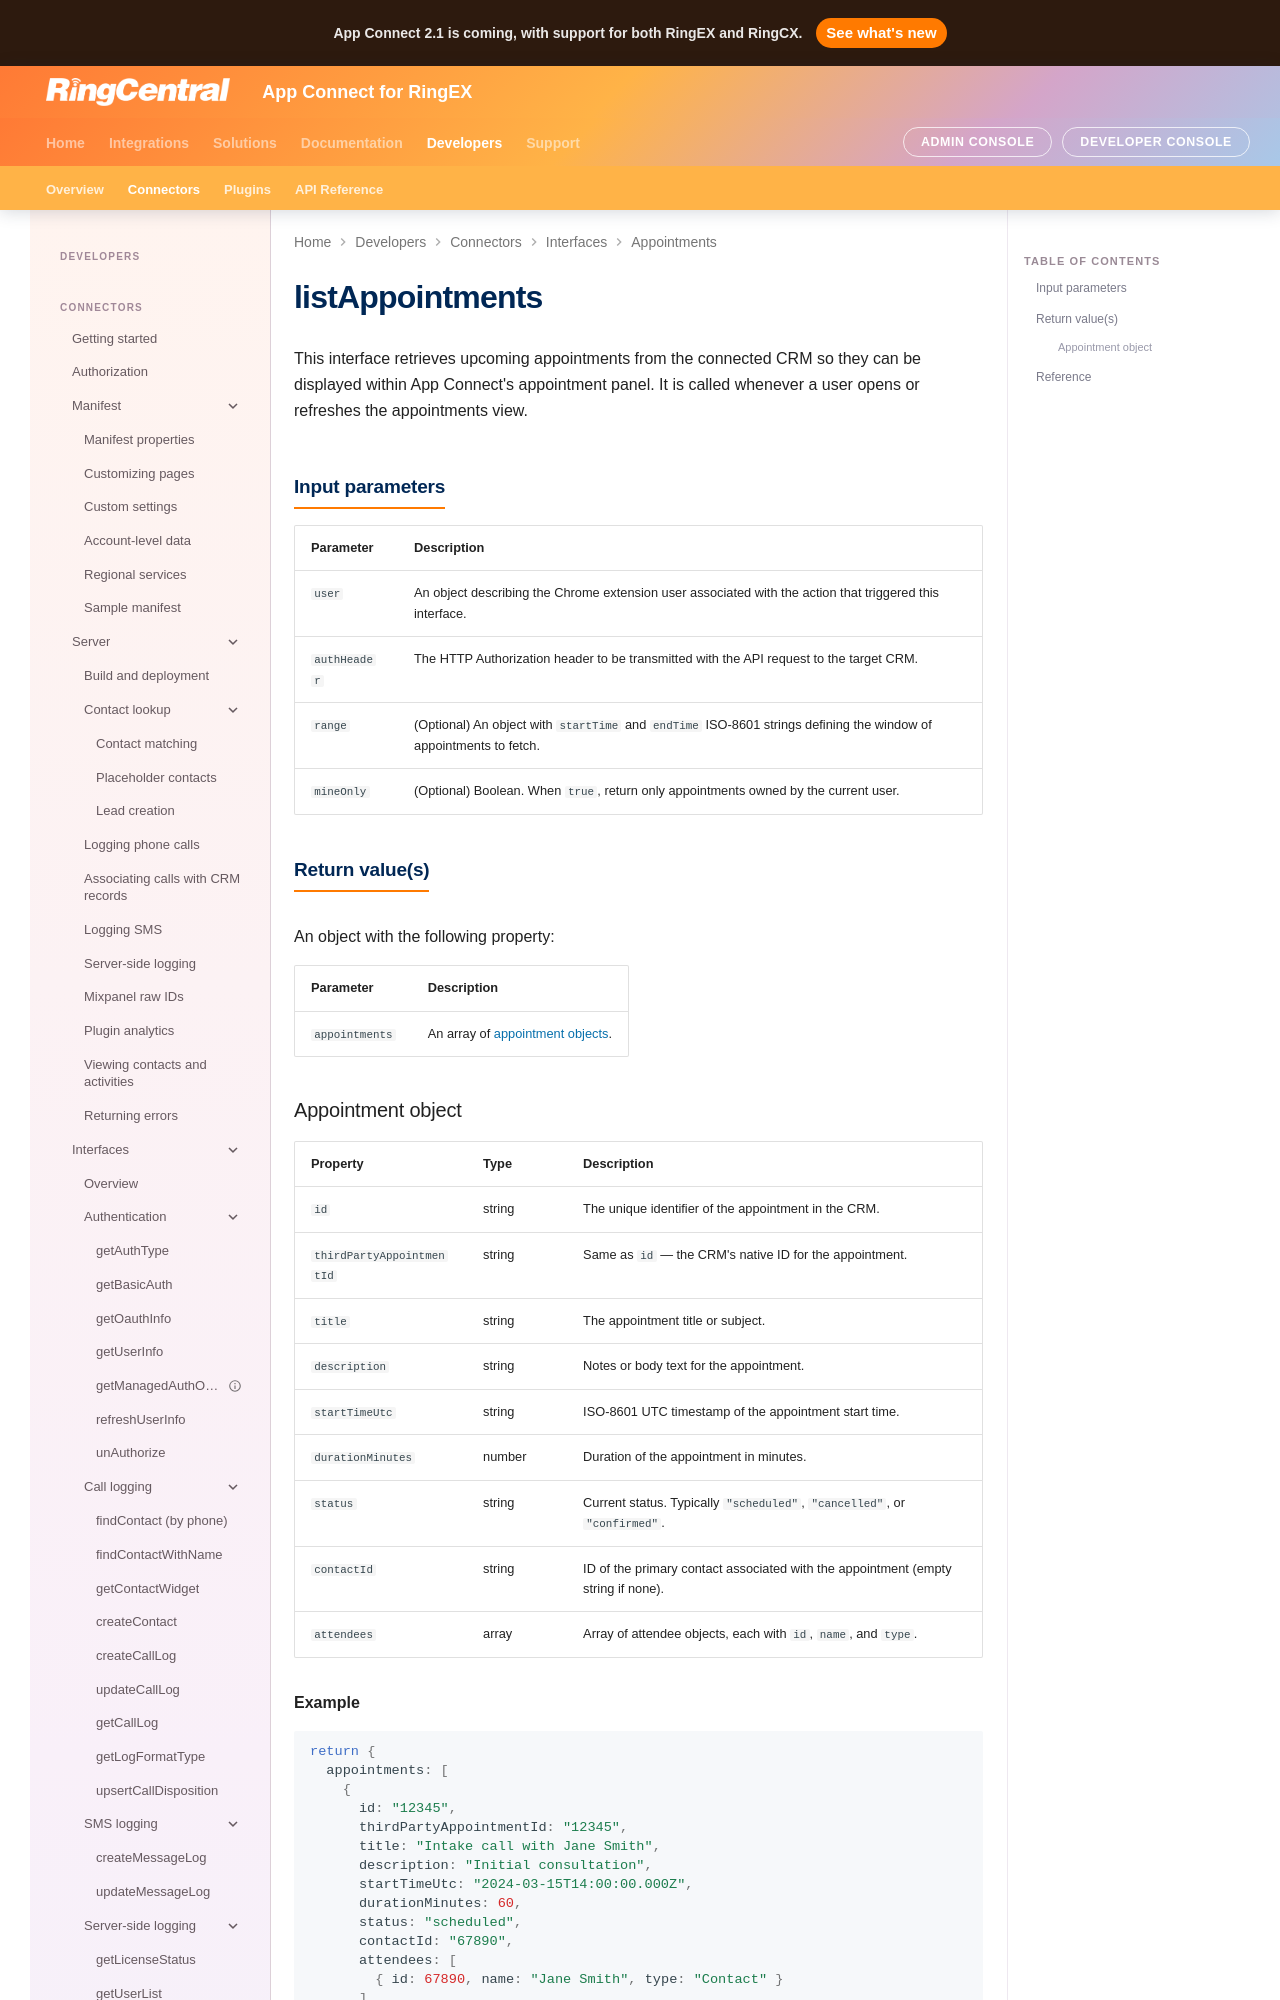

repository: ringcentral/rc-unified-crm-extension · page: developers/interfaces/listAppointments/index.html · generator: mkdocs

# listAppointments

This interface retrieves upcoming appointments from the connected CRM so they can be displayed within App Connect's appointment panel. It is called whenever a user opens or refreshes the appointments view.

## Input parameters

| Parameter    | Description                                                                                         |
|--------------|-----------------------------------------------------------------------------------------------------|
| `user`       | An object describing the Chrome extension user associated with the action that triggered this interface. |
| `authHeader` | The HTTP Authorization header to be transmitted with the API request to the target CRM.             |
| `range`      | (Optional) An object with `startTime` and `endTime` ISO-8601 strings defining the window of appointments to fetch. |
| `mineOnly`   | (Optional) Boolean. When `true`, return only appointments owned by the current user.                |

## Return value(s)

An object with the following property:

| Parameter      | Description                                           |
|----------------|-------------------------------------------------------|
| `appointments` | An array of [appointment objects](#appointment-object). |
